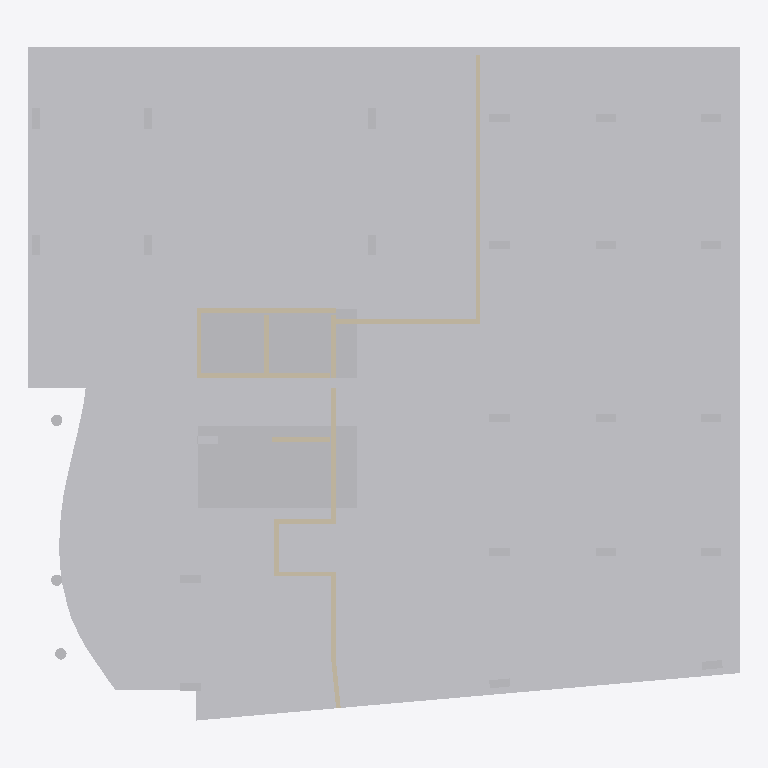
Plan cut of the same IFC building model at storey 'Default Building Storey' (level 0.00 m, cut at 1.40 m), seen from above with north up, elements coloured by IFC class (only those large enough to see are counted): 14 walls (beige), 1 other element (light grey). Cut surfaces are drawn darker.
Extent 31.2 m × 29.6 m × 15.9 m (x, y, z). Storeys (1): Default Building Storey at 0.00 m. Elements (35): 34 IfcWall, 1 IfcBuildingElementProxy.

HEADER;
FILE_DESCRIPTION(('ViewDefinition [CoordinationView]'),'2;1');
FILE_NAME('','2022-11-18T11:19:36',(''),(''),'','SketchUp Pro 2015','');
FILE_SCHEMA(('IFC2X3'));
ENDSEC;
DATA;
#1=IFCPROJECT('2Er5HAlJn4LfnswmvbwRYJ',#2,'Default Project','Description of Default Project',$,$,$,(#20),#7);
#24=IFCSITE('31gsLkj_n7ywLjZn4JhvAz',#2,'Default Site','Description of Default Site',$,#25,$,$,.ELEMENT.,(24,28,0),(54,25,0),10.0,$,$);
#30=IFCBUILDING('2ROEGBoKj1Gfv_PNtYy6hz',#2,'Default Building','Description of Default Building',$,#31,$,$,.ELEMENT.,$,$,#36);
#37=IFCBUILDINGSTOREY('1MDreYn5f5T8$AfvNDbikQ',#2,'Default Building Storey','Description of Default Building Storey',$,#38,$,$,.ELEMENT.,0.0);
#1815=IFCBUILDINGELEMENTPROXY('0YaunL8pDDvhZhqluzuq8O',#2,'Object','Description of Object',$,#1816,#1821,$,$);
#1503=IFCWALL('1Lj55$dnPDAAWWhW6OIBkJ',#2,'Object','Description of Object',$,#1504,#1509,$);
#1763=IFCWALL('1Lj55$dnPDAAWWhW6OIBkJ',#2,'Object','Description of Object',$,#1764,#1769,$);
#99=IFCWALL('08tDQjyonDIRgMBzqU2pNo',#2,'Object','Description of Object',$,#100,#105,$);
#1347=IFCWALL('1Lj55$dnPDAAWWhW6OIBkJ',#2,'Object','Description of Object',$,#1348,#1353,$);
#151=IFCWALL('08tDQjyonDIRgMBzqU2pNo',#2,'Object','Description of Object',$,#152,#157,$);
#1399=IFCWALL('1Lj55$dnPDAAWWhW6OIBkJ',#2,'Object','Description of Object',$,#1400,#1405,$);
#203=IFCWALL('08tDQjyonDIRgMBzqU2pNo',#2,'Object','Description of Object',$,#204,#209,$);
#931=IFCWALL('08tDQjyonDIRgMBzqU2pNo',#2,'Object','Description of Object',$,#932,#937,$);
#1607=IFCWALL('1Lj55$dnPDAAWWhW6OIBkJ',#2,'Object','Description of Object',$,#1608,#1613,$);
#1659=IFCWALL('1Lj55$dnPDAAWWhW6OIBkJ',#2,'Object','Description of Object',$,#1660,#1665,$);
#1451=IFCWALL('1Lj55$dnPDAAWWhW6OIBkJ',#2,'Object','Description of Object',$,#1452,#1457,$);
#47=IFCWALL('08tDQjyonDIRgMBzqU2pNo',#2,'Object','Description of Object',$,#48,#53,$);
#1555=IFCWALL('1Lj55$dnPDAAWWhW6OIBkJ',#2,'Object','Description of Object',$,#1556,#1561,$);
#1711=IFCWALL('1Lj55$dnPDAAWWhW6OIBkJ',#2,'Object','Description of Object',$,#1712,#1717,$);
ENDSEC;
